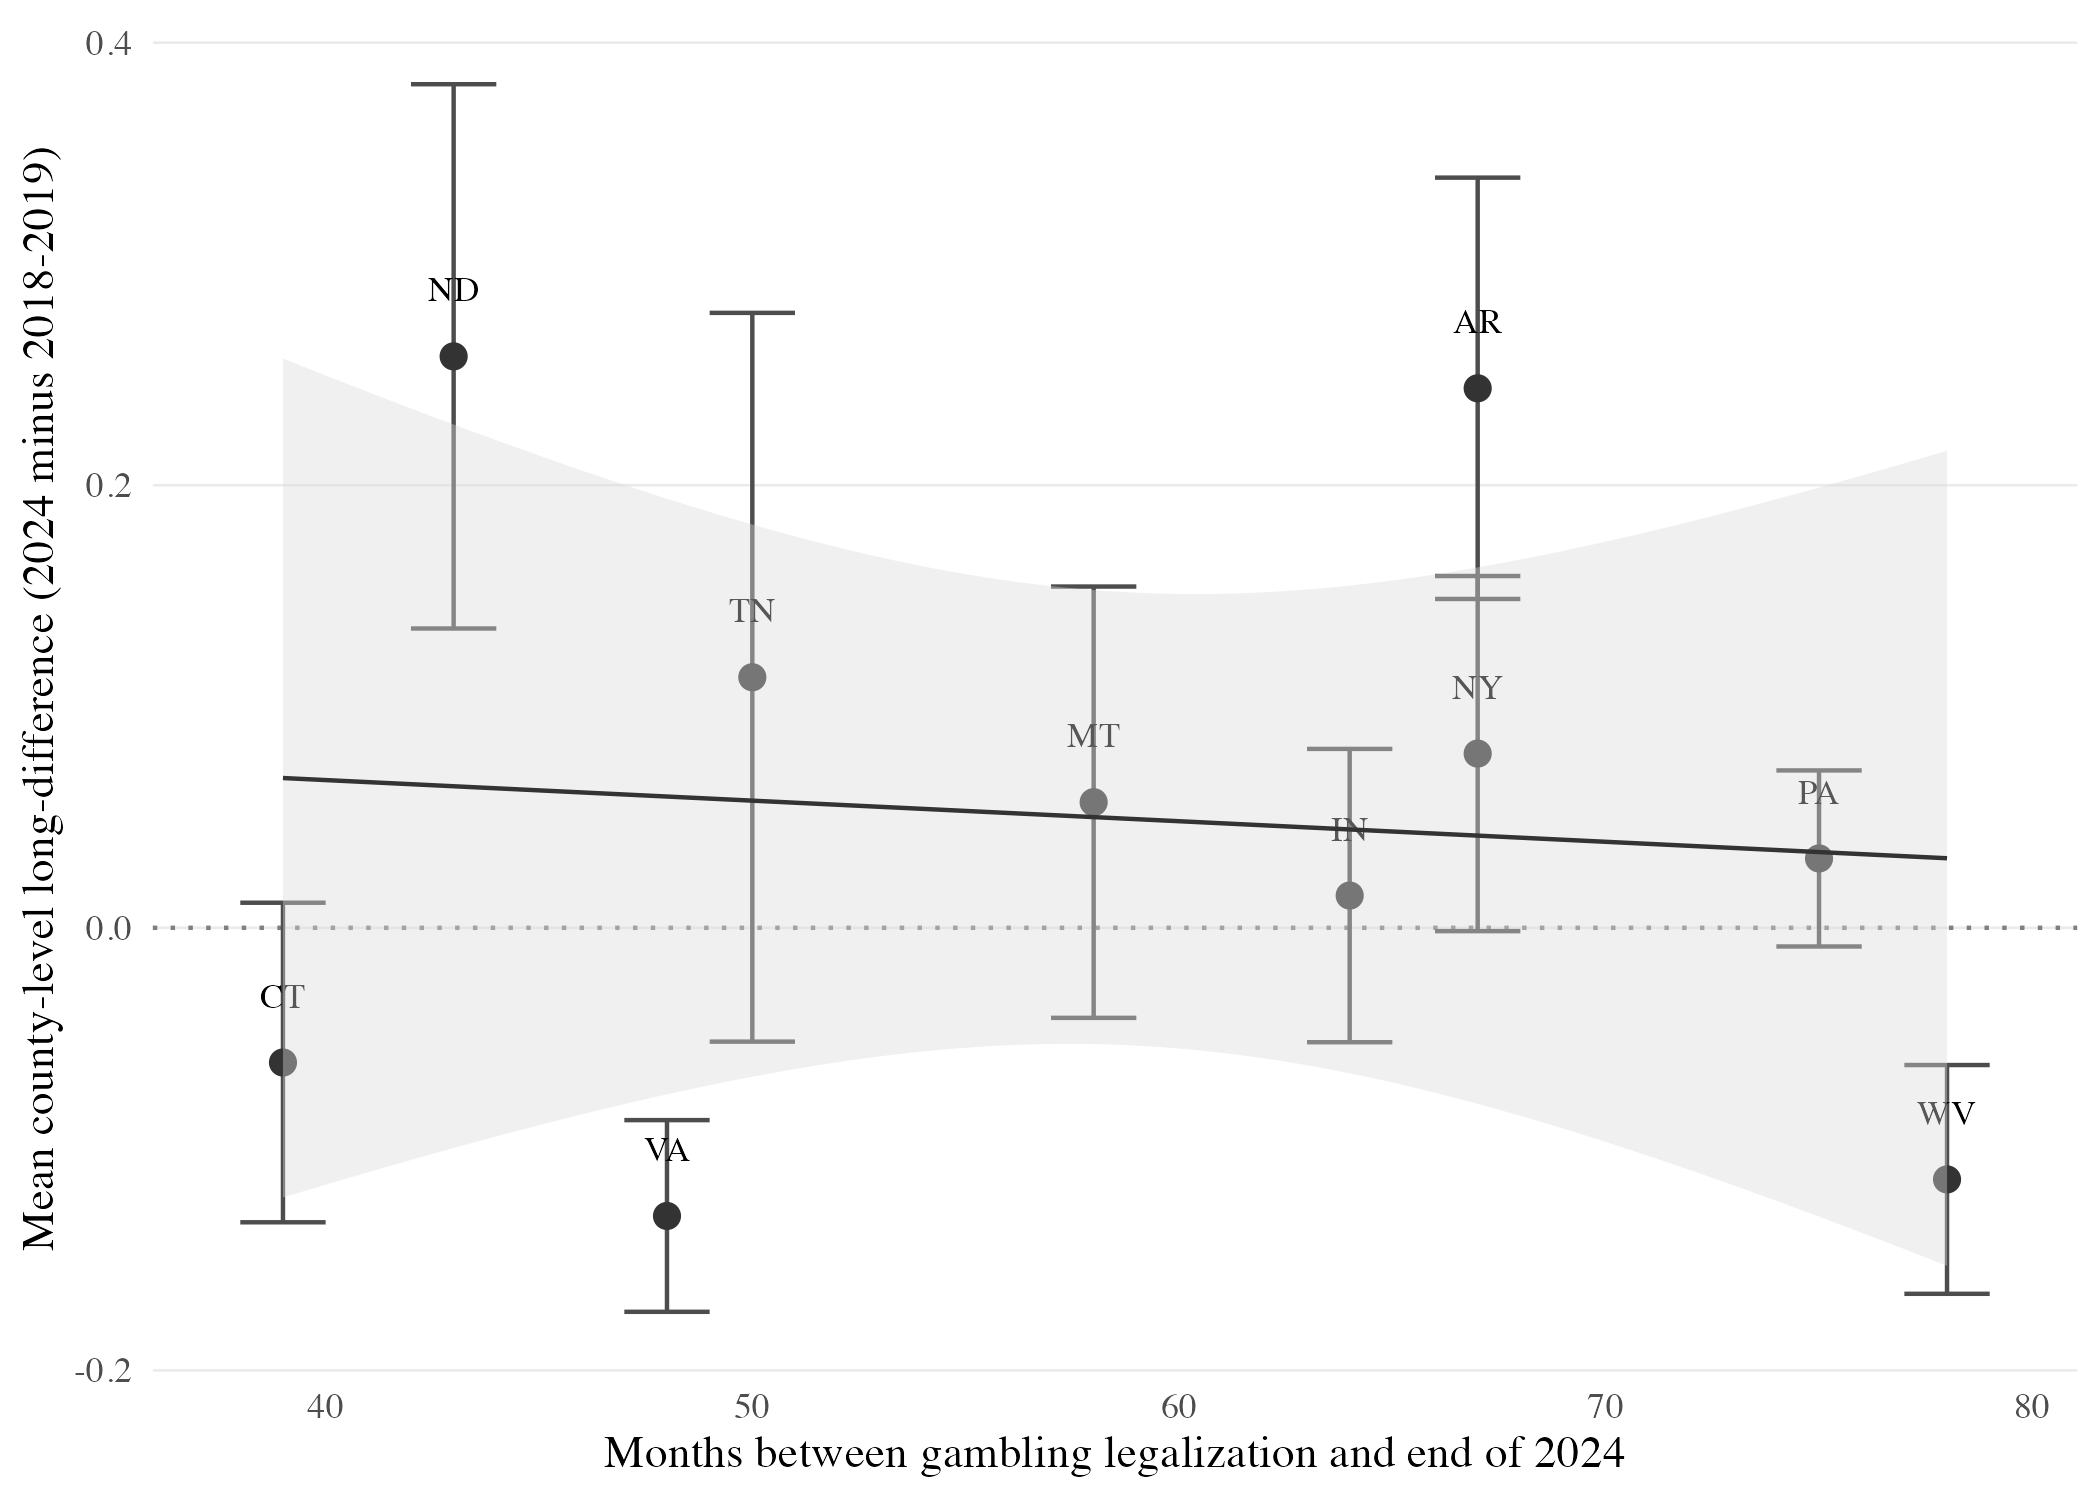

The file beside this chart, header and first rows:
state_abb, treat_start, months_since_treat, n_counties, mean_dy, se_dy, mean_dy_rate
CT, 2021-10-01, 39, 8, -0.06088, 0.03684, -0.04024
ND, 2021-06-01, 43, 12, 0.2582, 0.06275, 0.1964
VA, 2021-01-01, 48, 124, -0.1302, 0.0221, -0.122
TN, 2020-11-01, 50, 3, 0.1132, 0.08401, 0.1007
MT, 2020-03-01, 58, 18, 0.05675, 0.04972, 0.04683
IN, 2019-09-01, 64, 90, 0.01457, 0.03381, 0.0105
AR, 2019-07-01, 67, 47, 0.2438, 0.04857, 0.1531
NY, 2019-07-01, 67, 61, 0.07873, 0.04094, 0.04698
PA, 2018-11-01, 75, 65, 0.03134, 0.0203, 0.02525
WV, 2018-08-01, 78, 55, -0.1137, 0.02637, -0.1077
